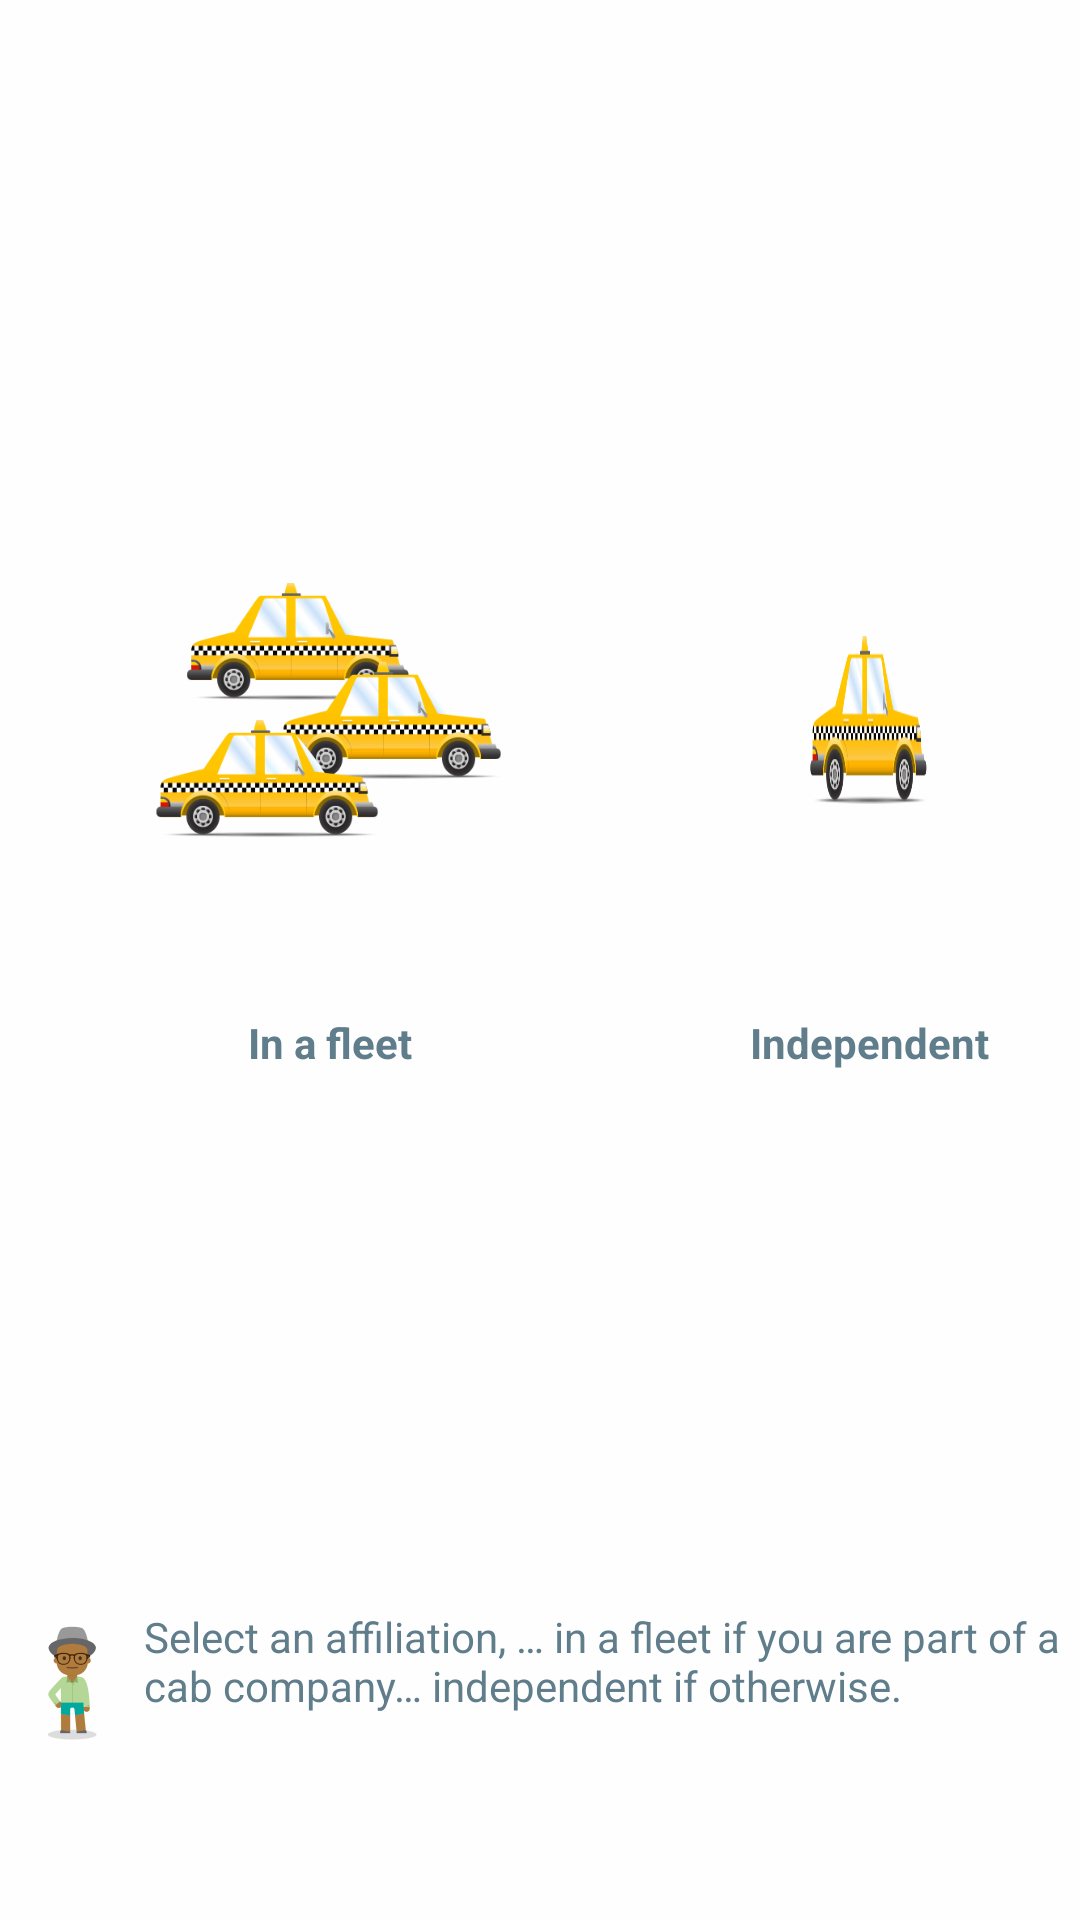

This screen was rendered from an Android layout file. Write that file and the resources it references.
<!-- AndroidManifest.xml: application theme AppTheme -->
<!-- res/layout/fragment_registration_type.xml -->
<LinearLayout xmlns:android="http://schemas.android.com/apk/res/android"
             xmlns:tools="http://schemas.android.com/tools"
             android:layout_width="match_parent"
             android:layout_height="match_parent"
              android:orientation="vertical"
              android:weightSum="4"
              android:background="@color/white"
             >

    
    <LinearLayout
        android:layout_width="match_parent"
        android:layout_height="0dp"
        android:layout_weight="3"
        android:gravity="center"
        android:orientation="horizontal"
        android:weightSum="1">

        <RelativeLayout

            android:layout_gravity="center"
            android:layout_width="wrap_content"
            android:layout_height="match_parent">

            <ImageButton
                android:id="@+id/btnTypeCompany"
                android:layout_width="170dp"
                android:layout_height="146dp"
                android:background="@null"
                android:padding="25dp"
               android:layout_centerInParent="true"

                android:layout_margin="25dp"
                android:scaleType="fitXY"
                android:src="@drawable/fleet_2"

                />

            <TextView
                android:text="In a fleet"
                android:textStyle="bold"
                android:layout_width="wrap_content"
                android:layout_height="wrap_content"
                android:layout_alignParentBottom="true"
                android:layout_centerHorizontal="true"
                android:layout_below="@+id/btnTypeCompany"
                android:layout_gravity="right|center_vertical"
                android:textColor="@color/colorAccent"
                android:id="@+id/textView12"/>
        </RelativeLayout>


        <RelativeLayout
            android:orientation="vertical"
            android:layout_width="wrap_content"
            android:layout_height="match_parent">
            <ImageButton
                android:id="@+id/btnTypeFreelancer"
                android:layout_width="190dp"
                android:layout_height="106dp"
                android:background="@null"
                android:padding="25dp"
                android:scaleType="fitXY"
                android:src="@drawable/taxicar"

                android:layout_centerVertical="true"
                android:layout_marginLeft="25dp"
                android:layout_marginRight="25dp"
                android:layout_marginTop="25dp"
                android:layout_marginBottom="25dp"/>


            <TextView
                android:text="Independent"
                android:textStyle="bold"
                android:layout_marginTop="20dp"
                android:layout_width="wrap_content"
                android:layout_height="wrap_content"
                android:layout_alignParentBottom="true"
                android:layout_centerHorizontal="true"
                android:layout_below="@+id/btnTypeFreelancer"
                android:layout_gravity="right|center_vertical"
                android:textColor="@color/colorAccent"
                android:id="@+id/textView13"/>
        </RelativeLayout>


    </LinearLayout>

    <LinearLayout
        android:layout_width="match_parent"
        android:layout_height="0dp"
        android:layout_weight="1"
        android:orientation="vertical"
        android:gravity="center"
        android:layout_gravity="bottom"
        >
        <TextView android:layout_width="match_parent"
                  android:layout_height="wrap_content"
                  android:text="@string/pick_a_role"
                  android:layout_gravity="right|center_vertical"
                  android:textColor="@color/colorAccent"
                  android:drawableLeft="@mipmap/ic_vusi"/>

    </LinearLayout>



</LinearLayout>
<!-- resources referenced by this layout -->
<resources>
  <color name="colorAccent">#607D8B</color>
  <color name="white">#D0FFFFFF</color>
  <!-- drawable fleet_2: png bitmap (drawable-xxhdpi, 58818 bytes) -->
  <!-- drawable taxicar: png bitmap (drawable-xxhdpi, 8656 bytes) -->
  <!-- mipmap ic_vusi: png bitmap (mipmap-hdpi, 2094 bytes) -->
  <string name="pick_a_role">Select an affiliation, …  in a fleet if you are part of a cab company… independent if otherwise.  </string>
  <style name="AppTheme" parent="Theme.AppCompat.Light.DarkActionBar">
          
          <item name="colorPrimary">@color/colorPrimary</item>
          <item name="colorPrimaryDark">@color/colorPrimaryDark</item>
          <item name="colorAccent">@color/colorAccent</item>
      </style>
  <color name="colorPrimary">#FFC107</color>
  <color name="colorPrimaryDark">#FFA000</color>
</resources>
